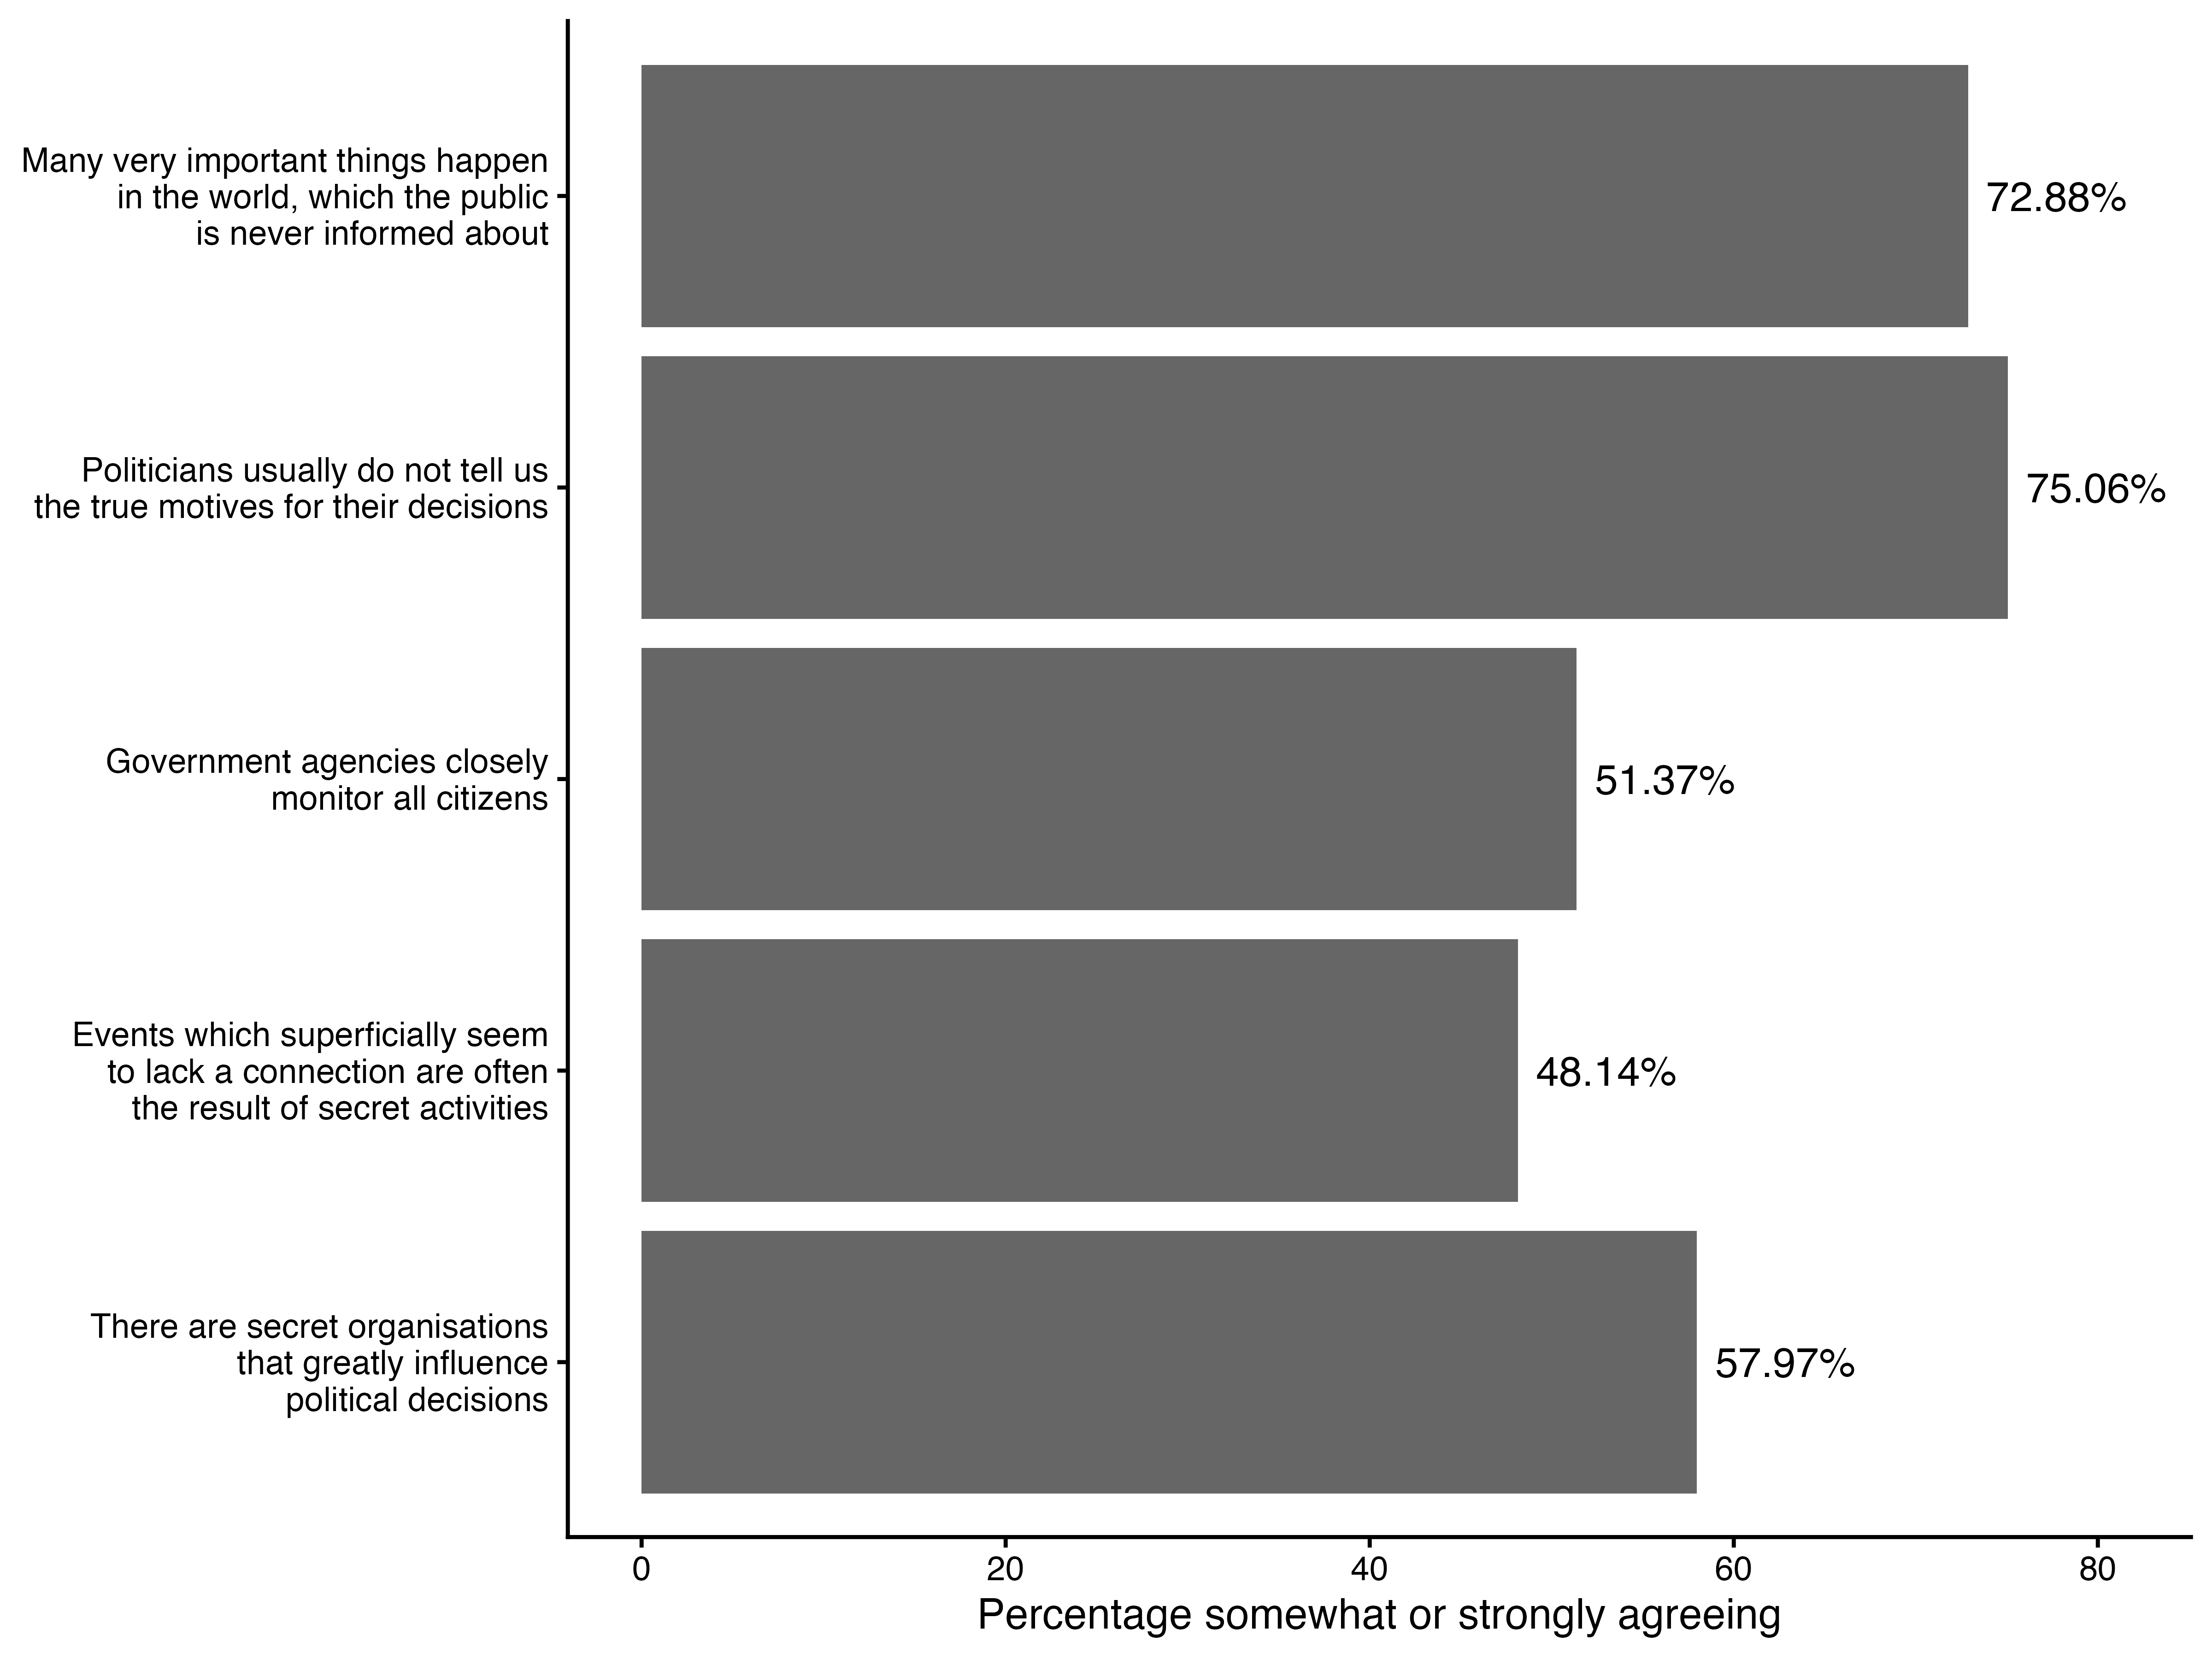

The table this chart was drawn from, first rows:
item, percent, label
cm_1_bin, 72.88, Many very important things happen?in the…
cm_2_bin, 75.06, Politicians usually do not tell us?the t…
cm_3_bin, 51.37, Government agencies closely?monitor all …
cm_4_bin, 48.14, Events which superficially seem?to lack …
cm_5_bin, 57.97, There are secret organisations?that grea…
